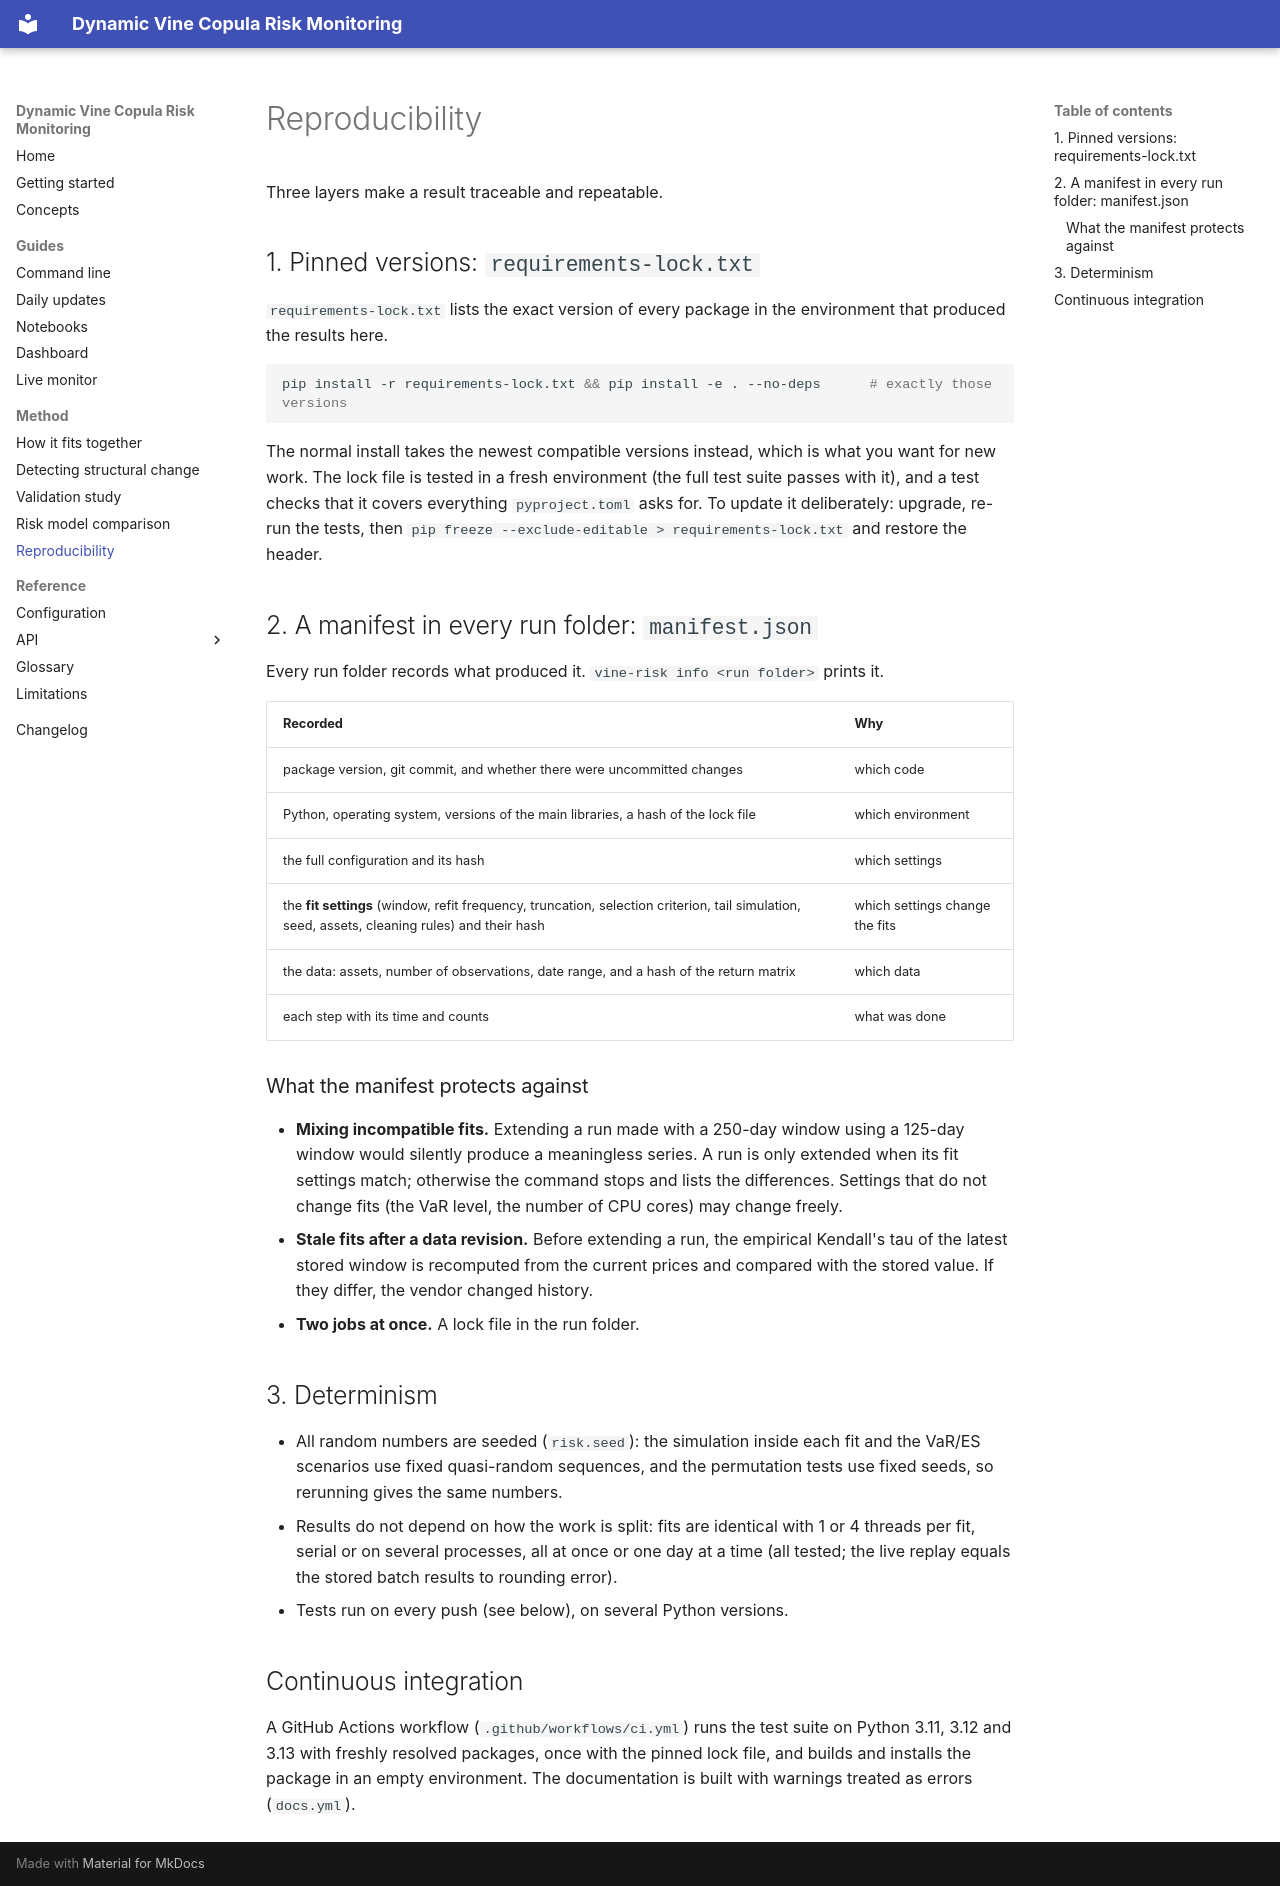

repository: DanielWolff2001/Quant_copula · page: reproducibility/index.html · generator: mkdocs

# Reproducibility

Three layers make a result traceable and repeatable.

## 1. Pinned versions: `requirements-lock.txt`

`requirements-lock.txt` lists the exact version of every package in the environment that produced the results here.

```bash
pip install -r requirements-lock.txt && pip install -e . --no-deps      # exactly those versions
```

The normal install takes the newest compatible versions instead, which is what you want for new work. The lock file is tested in a
fresh environment (the full test suite passes with it), and a test checks that it covers everything `pyproject.toml` asks for.
To update it deliberately: upgrade, re-run the tests, then `pip freeze --exclude-editable > requirements-lock.txt` and restore the header.

## 2. A manifest in every run folder: `manifest.json`

Every run folder records what produced it. `vine-risk info <run folder>` prints it.

| Recorded | Why |
|----------|-----|
| package version, git commit, and whether there were uncommitted changes | which code |
| Python, operating system, versions of the main libraries, a hash of the lock file | which environment |
| the full configuration and its hash | which settings |
| the **fit settings** (window, refit frequency, truncation, selection criterion, tail simulation, seed, assets, cleaning rules) and their hash | which settings change the fits |
| the data: assets, number of observations, date range, and a hash of the return matrix | which data |
| each step with its time and counts | what was done |

### What the manifest protects against

* **Mixing incompatible fits.** Extending a run made with a 250-day window using a 125-day window would silently produce a
  meaningless series. A run is only extended when its fit settings match; otherwise the command stops and lists the differences.
  Settings that do not change fits (the VaR level, the number of CPU cores) may change freely.
* **Stale fits after a data revision.** Before extending a run, the empirical Kendall's tau of the latest stored window is recomputed
  from the current prices and compared with the stored value. If they differ, the vendor changed history.
* **Two jobs at once.** A lock file in the run folder.

## 3. Determinism

* All random numbers are seeded (`risk.seed`): the simulation inside each fit and the VaR/ES scenarios use fixed quasi-random
  sequences, and the permutation tests use fixed seeds, so rerunning gives the same numbers.
* Results do not depend on how the work is split: fits are identical with 1 or 4 threads per fit, serial or on several processes,
  all at once or one day at a time (all tested; the live replay equals the stored batch results to rounding error).
* Tests run on every push (see below), on several Python versions.

## Continuous integration

A GitHub Actions workflow (`.github/workflows/ci.yml`) runs the test suite on Python 3.11, 3.12 and 3.13 with freshly resolved
packages, once with the pinned lock file, and builds and installs the package in an empty environment. The documentation is built
with warnings treated as errors (`docs.yml`).
